Photos from the image-classification dataset "traffic_sign_dataset_clase" in the GitHub repository farisea/my_rUBot_mecanum. Its 6 classes are: forbidden, give way, left, nothing, right, stop.

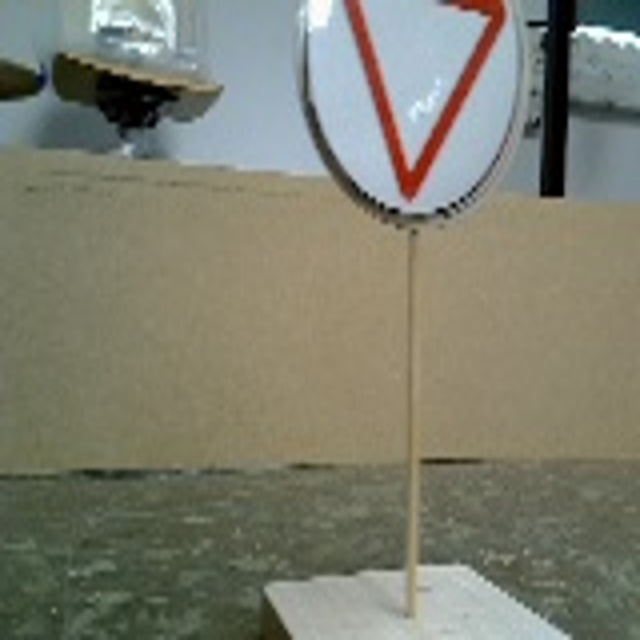
Label: give way

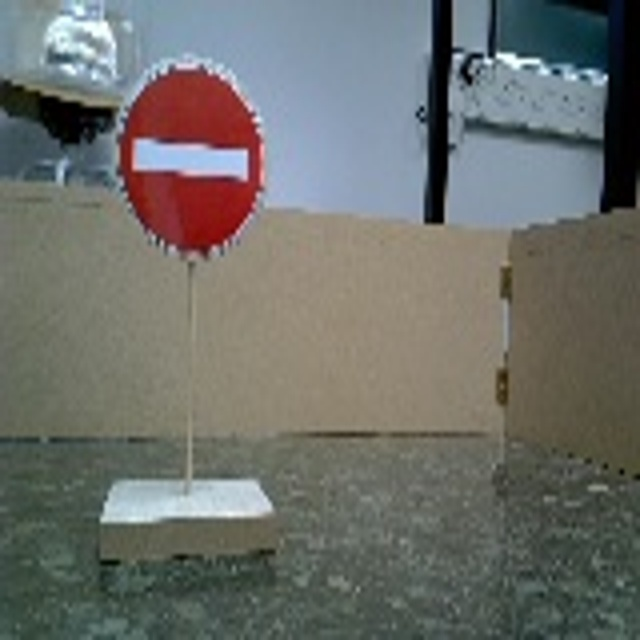
Label: forbidden

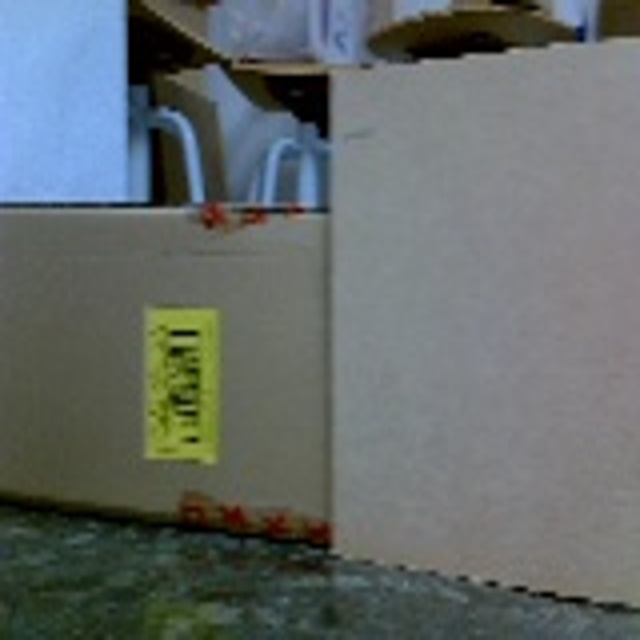
Label: nothing

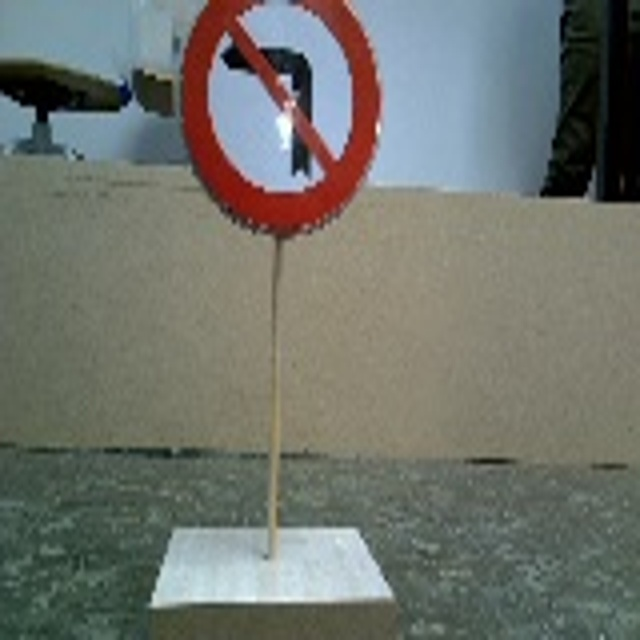
Label: right

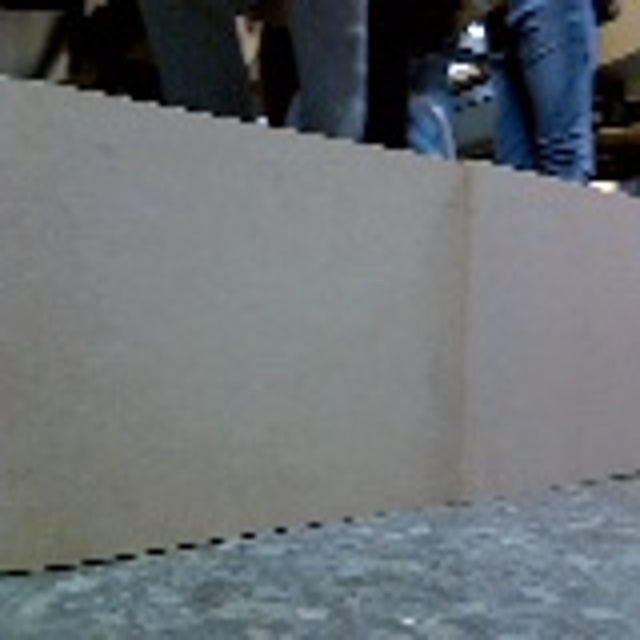
Label: nothing

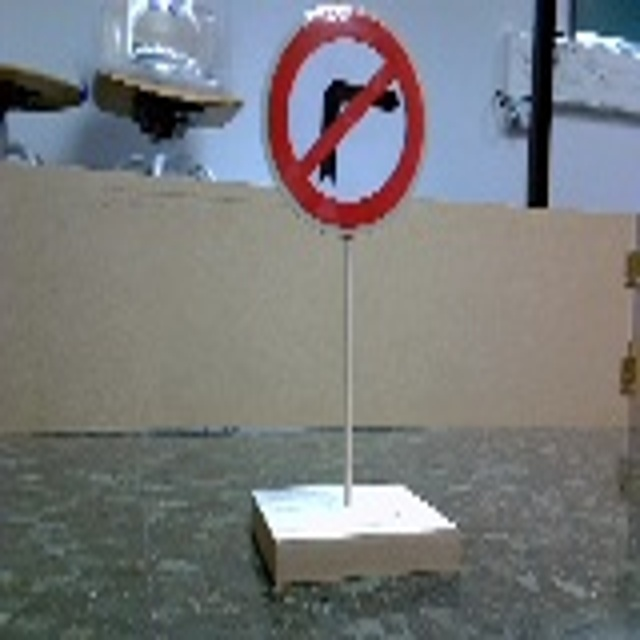
Label: left
